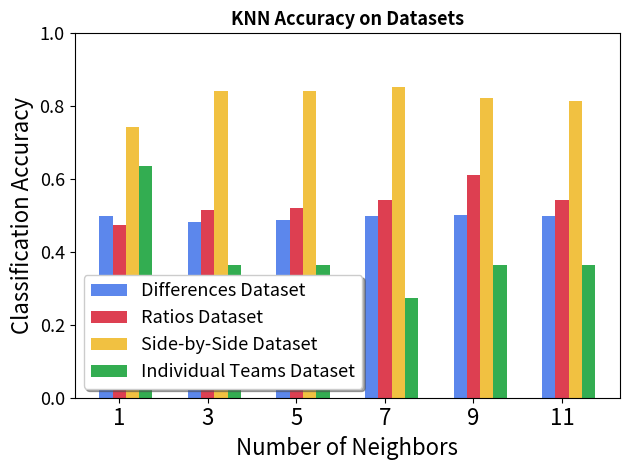

Write the Python code that produced this figure.
import numpy as np
import matplotlib.pyplot as plt

n_groups = 6

differences = (0.4992424242, 0.4825757576, 0.4863636364, 0.4977272727, 0.5007575758, 0.4977272727)
ratios =  (0.4734848485, 0.5159090909, 0.5212121212, 0.5439393939, 0.6106060606, 0.5416666667)
sidebyside = (0.7439393939, 0.8409090909, 0.8424242424, 0.8515151515, 0.8227272727, 0.8151515152)
ninetyten = (0.6363636364, 0.3636363636, 0.3636363636, 0.2727272727, 0.3636363636, 0.3636363636)

fig, ax = plt.subplots()
index = np.arange(n_groups)
bar_width = 0.15
opacity = 0.8
font_size_large = 16
font_size_small = 13

rects1 = plt.bar(index, differences, bar_width,
alpha=opacity,
color='#3369E8',
label='Differences Dataset')

rects2 = plt.bar(index + bar_width, ratios, bar_width,
alpha=opacity,
color='#D50F25',
label='Ratios Dataset')

rects3 = plt.bar(index + bar_width*2, sidebyside, bar_width,
alpha=opacity,
color='#EEB211',
label='Side-by-Side Dataset')

rects3 = plt.bar(index + bar_width*3, ninetyten, bar_width,
alpha=opacity,
color='#009925',
label='Individual Teams Dataset')


plt.ylim(0,1.0)
plt.xlabel('Number of Neighbors', fontsize=font_size_large)
plt.ylabel('Classification Accuracy', fontsize=font_size_large)
plt.title('KNN Accuracy on Datasets', fontweight='bold', fontsize=font_size_small)
plt.xticks(index + bar_width, ('1', '3', '5', '7', '9', '11'), fontsize=font_size_large)
plt.yticks(fontsize=font_size_small)
plt.legend(fontsize=font_size_small, loc=3, shadow=True)


plt.tight_layout()
plt.show()
